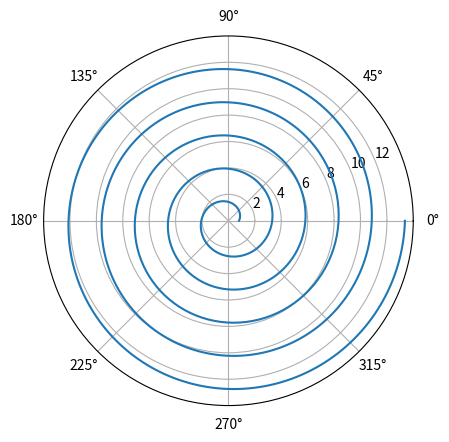
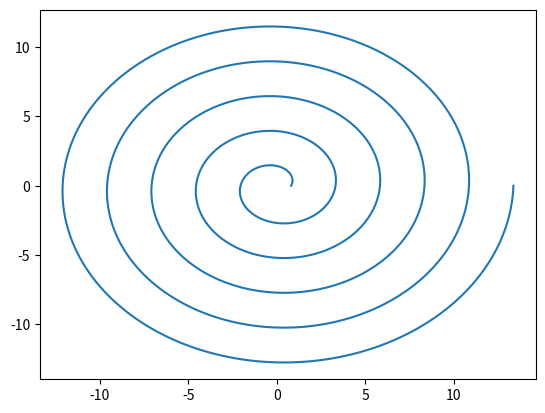

The matplotlib source for these figures, in order:
import numpy as np
import matplotlib.pyplot as plt

# 构造阿基米德螺旋线的参数
a = 0.8
b = 0.4
theta = np.linspace(0, 10*np.pi, 1000)
r = a + b*theta

# 极坐标系下绘制阿基米德螺旋线
fig1 = plt.figure()
ax1 = fig1.add_subplot(111, projection='polar')
ax1.plot(theta, r)

# 直角坐标系下绘制阿基米德螺旋线
fig2 = plt.figure()
ax2 = fig2.add_subplot(111)
x = r * np.cos(theta)
y = r * np.sin(theta)
ax2.plot(x, y)

# 显示图形
plt.show()